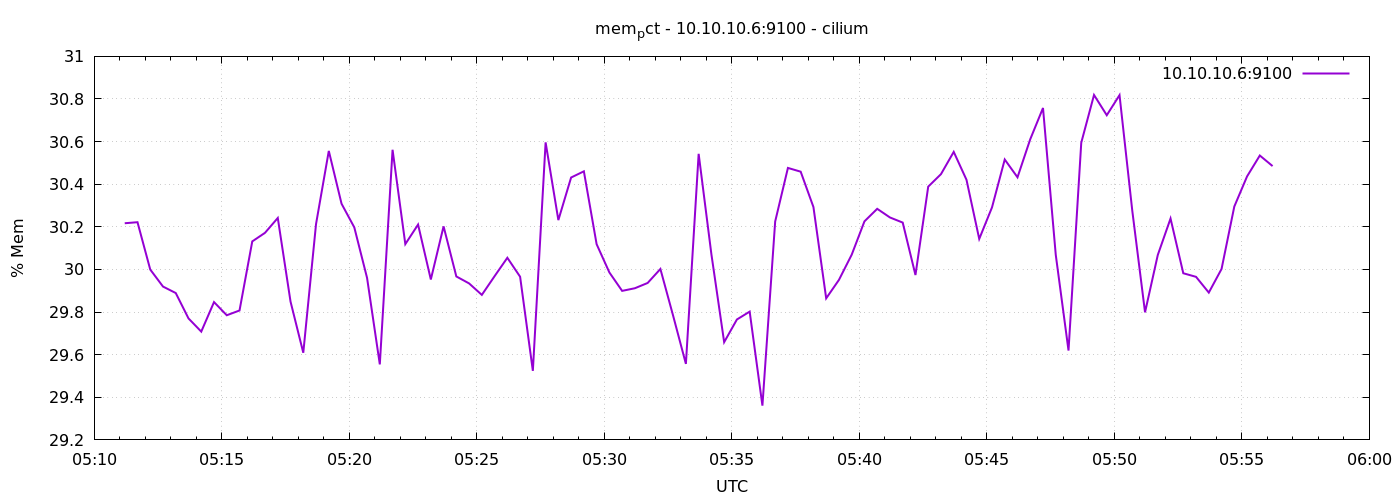

Values plotted in this chart, from the file beside it:
1776921072	30.216839203027646
1776921102	30.22
1776921132	30
1776921162	29.92
1776921192	29.89
1776921222	29.77
1776921252	29.71
1776921282	29.85
1776921312	29.79
1776921342	29.81
1776921372	30.13
1776921402	30.17
1776921432	30.24
1776921462	29.85
1776921492	29.61
1776921522	30.21
1776921552	30.56
1776921582	30.31
1776921612	30.2
1776921642	29.96
1776921672	29.55
1776921702	30.56
1776921732	30.12
1776921762	30.21
1776921792	29.95
1776921822	30.2
1776921852	29.97
1776921882	29.93
1776921912	29.88
1776921942	29.97
1776921972	30.05
1776922002	29.97
1776922032	29.52
1776922062	30.6
1776922092	30.23
1776922122	30.43
1776922152	30.46
1776922182	30.12
1776922212	29.99
1776922242	29.9
1776922272	29.91
1776922302	29.94
1776922332	30
1776922362	29.78
1776922392	29.56
1776922422	30.54
1776922452	30.07
1776922482	29.66
1776922512	29.77
1776922542	29.8
1776922572	29.36
1776922602	30.23
1776922632	30.48
1776922662	30.46
1776922692	30.29
1776922722	29.86
1776922752	29.95
1776922782	30.07
1776922812	30.23
1776922842	30.28
1776922872	30.24
... 30 more rows
